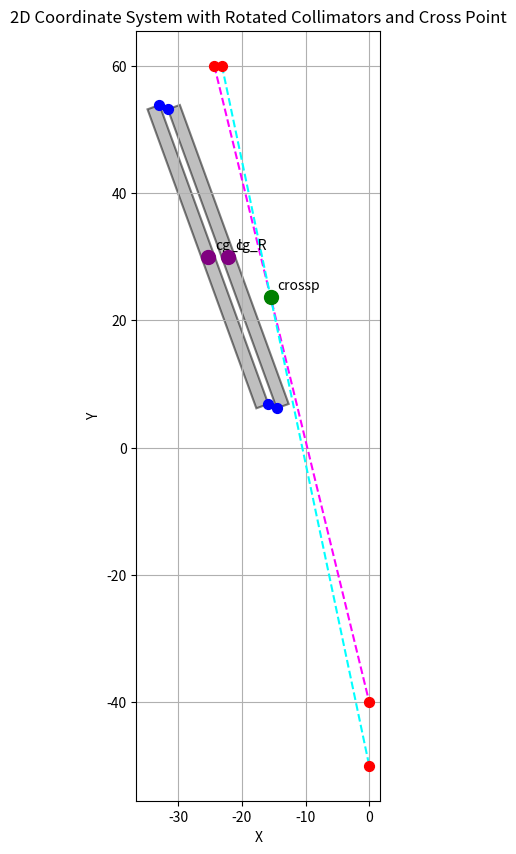

Generate this figure with matplotlib:
import numpy as np
import matplotlib.pyplot as plt

# Fixed constants
r = 23.75
pitch = 1.2
depth_target_top = 40
depth_target_bottom = 50
offset_detector_to_coll = 5
offset_coll_to_obj = 5
w = 2  # Width of the collimators

# Parameters that want to be optimized (initial values)
h_L = 50
h_R = 50
ang_L = 20  # Rotation angle in degrees (counter-clockwise positive)
ang_R = 20
det_y = offset_coll_to_obj + h_L + offset_detector_to_coll

# Fixed points
p3 = np.array([0, - depth_target_top])
p4 = np.array([0, - depth_target_bottom])

# Induced points based on initial guess
p1 = np.array([-r - (pitch / 2), det_y])
p2 = np.array([-r + (pitch / 2), det_y])

# Define points p5, p6, p7, p8 based on p1, p2 and collimator heights and offsets
p5 = np.array([p1[0], p1[1] - offset_detector_to_coll])
p6 = np.array([p1[0], p1[1] - offset_detector_to_coll - h_L])
p7 = np.array([p2[0], p2[1] - offset_detector_to_coll])
p8 = np.array([p2[0], p2[1] - offset_detector_to_coll - h_R])

# Define the outer corners for the rectangles using width (w)
p5_outer = np.array([p5[0] - w, p5[1]])  # Left top of coll_L
p6_outer = np.array([p6[0] - w, p6[1]])  # Left bottom of coll_L
p7_outer = np.array([p7[0] + w, p7[1]])  # Right top of coll_R
p8_outer = np.array([p8[0] + w, p8[1]])  # Right bottom of coll_R


# Function to calculate the center gravity of four points
def calculate_center_gravity(p1, p2, p3, p4):
    return (p1 + p2 + p3 + p4) / 4


# Calculate center gravity for left and right collimators using four points
cg_L = calculate_center_gravity(p5, p6, p5_outer, p6_outer)
cg_R = calculate_center_gravity(p7, p8, p7_outer, p8_outer)


# Function to rotate a point around a center by a given angle (in degrees)
def rotate_point(point, center, angle):
    angle_rad = np.radians(angle)
    cos_angle = np.cos(angle_rad)
    sin_angle = np.sin(angle_rad)

    # Translate point to origin
    translated_point = point - center

    # Rotate point
    rotated_x = translated_point[0] * cos_angle - translated_point[1] * sin_angle
    rotated_y = translated_point[0] * sin_angle + translated_point[1] * cos_angle

    # Translate back
    rotated_point = np.array([rotated_x, rotated_y]) + center
    return rotated_point


# Rotate the points around their respective center gravity
p5_rot = rotate_point(p5, cg_L, ang_L)
p6_rot = rotate_point(p6, cg_L, ang_L)
p5_outer_rot = rotate_point(p5_outer, cg_L, ang_L)
p6_outer_rot = rotate_point(p6_outer, cg_L, ang_L)

p7_rot = rotate_point(p7, cg_R, ang_R)
p8_rot = rotate_point(p8, cg_R, ang_R)
p7_outer_rot = rotate_point(p7_outer, cg_R, ang_R)
p8_outer_rot = rotate_point(p8_outer, cg_R, ang_R)


# Function to calculate intersection of two lines given by points (p1, p3) and (p2, p4)
def calculate_intersection(p1, p3, p2, p4):
    # Line 1: p1 -> p3
    a1 = p3[1] - p1[1]
    b1 = p1[0] - p3[0]
    c1 = a1 * p1[0] + b1 * p1[1]

    # Line 2: p2 -> p4
    a2 = p4[1] - p2[1]
    b2 = p2[0] - p4[0]
    c2 = a2 * p2[0] + b2 * p2[1]

    # Determinant
    det = a1 * b2 - a2 * b1
    if det == 0:
        # Lines are parallel
        return None
    else:
        # Calculate intersection point
        x = (b2 * c1 - b1 * c2) / det
        y = (a1 * c2 - a2 * c1) / det
        return np.array([x, y])


# Calculate the intersection (crossp)
crossp = calculate_intersection(p1, p3, p2, p4)

# Create the plot
fig, ax = plt.subplots(figsize=(10, 10))

# Plot the points p1, p2, p3, p4
ax.scatter([p1[0], p2[0], p3[0], p4[0]], [p1[1], p2[1], p3[1], p4[1]], color='red', s=50, zorder=5)
# Plot the rotated points p5, p6, p7, p8
ax.scatter([p5_rot[0], p6_rot[0], p7_rot[0], p8_rot[0]], [p5_rot[1], p6_rot[1], p7_rot[1], p8_rot[1]], color='blue',
           s=50, zorder=5)

# Plot the center gravity points cg_L and cg_R (in purple)
ax.scatter(cg_L[0], cg_L[1], color='purple', s=100, zorder=5)
ax.annotate('cg_L', (cg_L[0], cg_L[1]), xytext=(5, 5), textcoords='offset points')
ax.scatter(cg_R[0], cg_R[1], color='purple', s=100, zorder=5)
ax.annotate('cg_R', (cg_R[0], cg_R[1]), xytext=(5, 5), textcoords='offset points')

# Plot the cross point if it exists
if crossp is not None:
    ax.scatter(crossp[0], crossp[1], color='green', s=100, zorder=5)
    ax.annotate('crossp', (crossp[0], crossp[1]), xytext=(5, 5), textcoords='offset points')

# Draw lines connecting p1 to p3, and p2 to p4
ax.plot([p1[0], p3[0]], [p1[1], p3[1]], color='magenta', linestyle='--', linewidth=1.5)
ax.plot([p2[0], p4[0]], [p2[1], p4[1]], color='cyan', linestyle='--', linewidth=1.5)

# Add the rotated rectangles for coll_L and coll_R
rect_L_rot = plt.Polygon([[p5_outer_rot[0], p5_outer_rot[1]], [p5_rot[0], p5_rot[1]], [p6_rot[0], p6_rot[1]],
                          [p6_outer_rot[0], p6_outer_rot[1]]],
                         closed=True, linewidth=1.5, edgecolor='black', facecolor='gray', alpha=0.5)
rect_R_rot = plt.Polygon(
    [[p7_rot[0], p7_rot[1]], [p7_outer_rot[0], p7_outer_rot[1]], [p8_outer_rot[0], p8_outer_rot[1]],
     [p8_rot[0], p8_rot[1]]],
    closed=True, linewidth=1.5, edgecolor='black', facecolor='gray', alpha=0.5)

ax.add_patch(rect_L_rot)
ax.add_patch(rect_R_rot)

# Set axis labels
ax.set_xlabel('X')
ax.set_ylabel('Y')

# Show grid
ax.grid(True)

# Set equal aspect ratio
ax.set_aspect('equal', adjustable='box')

# Add title
plt.title('2D Coordinate System with Rotated Collimators and Cross Point')

# Show the plot
plt.show()